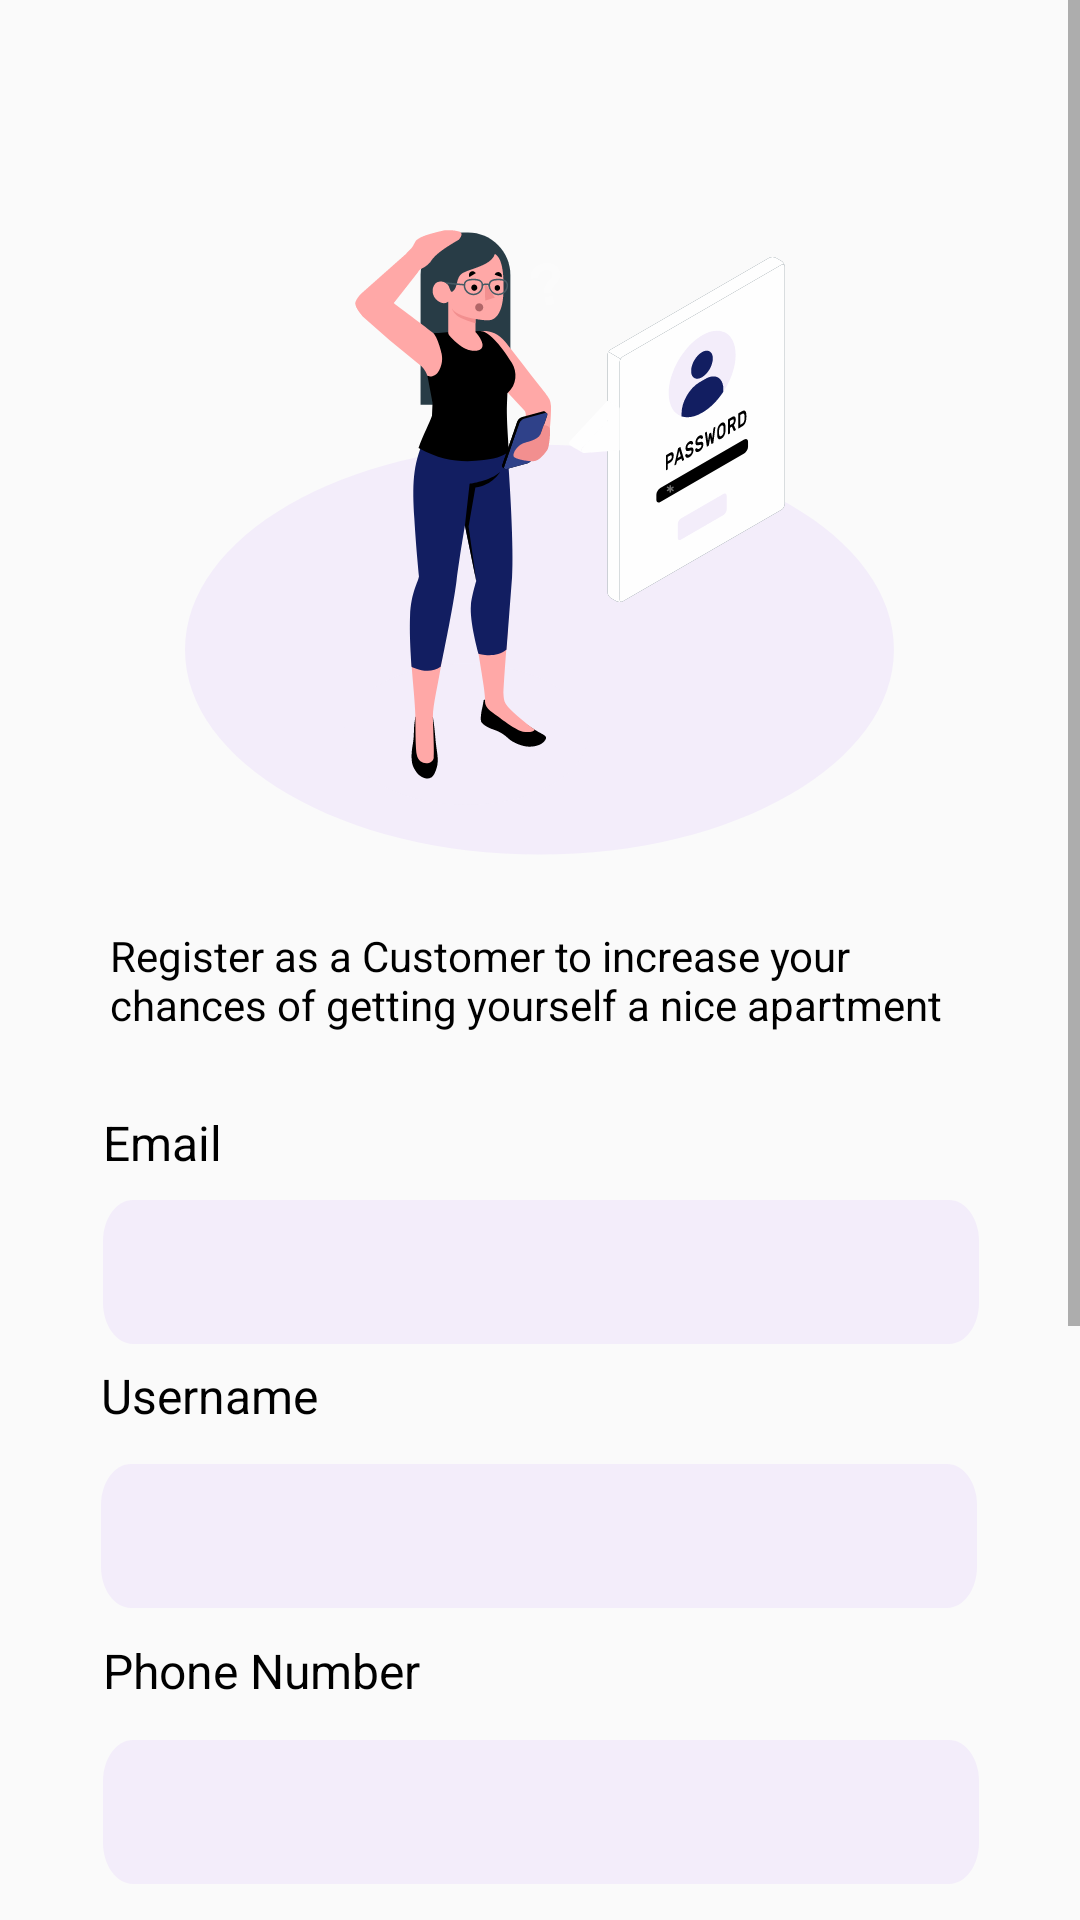

Reconstruct the res/layout file that produces this screen, plus the resources it refers to.
<!-- AndroidManifest.xml: application theme Theme.Kwako -->
<!-- res/layout/activity_customer_registration.xml -->
<?xml version="1.0" encoding="utf-8"?>
<ScrollView

     xmlns:android="http://schemas.android.com/apk/res/android"
    xmlns:app="http://schemas.android.com/apk/res-auto"
    xmlns:tools="http://schemas.android.com/tools"
    tools:context=".ActivityCustomerRegistration"
    android:layout_height="match_parent"
    android:layout_width="match_parent">
    
    <androidx.constraintlayout.widget.ConstraintLayout
    android:id="@+id/Username"
    android:layout_width="match_parent"
    android:layout_height="match_parent">

        <ImageView
            android:id="@+id/HouseOwner"
            android:layout_width="wrap_content"
            android:layout_height="wrap_content"
            android:layout_marginTop="64dp"
            android:src="@drawable/ill_customer"
            app:layout_constraintEnd_toEndOf="parent"
            app:layout_constraintStart_toStartOf="parent"
            app:layout_constraintTop_toTopOf="parent" />

        <TextView
            android:id="@+id/textViewRegisterCustomer"
            android:layout_width="287dp"
            android:layout_height="47dp"
            android:layout_marginTop="24dp"

            android:text="Register as a Customer to increase your chances of getting yourself a nice apartment"
            android:textAppearance="@style/normal_text"
            app:layout_constraintEnd_toEndOf="parent"
            app:layout_constraintStart_toStartOf="parent"
            app:layout_constraintTop_toBottomOf="@+id/HouseOwner" />

        <TextView
            android:id="@+id/textViewEmail"
            android:layout_width="42dp"
            android:layout_height="22dp"
            android:layout_marginTop="14dp"
            android:layout_marginBottom="12dp"
            android:text="Email"
            android:textAppearance="@style/input_label"
            app:layout_constraintBottom_toTopOf="@+id/editTextEmail"
            app:layout_constraintEnd_toEndOf="@+id/editTextEmail"
            app:layout_constraintHorizontal_bias="0.0"
            app:layout_constraintStart_toStartOf="@+id/editTextEmail"
            app:layout_constraintTop_toBottomOf="@+id/textViewRegisterCustomer"
            app:layout_constraintVertical_bias="0.0" />

    <EditText
        android:id="@+id/editTextEmail"
        android:layout_width="292dp"
        android:layout_height="48dp"
        android:layout_marginTop="44dp"
        android:background="@drawable/edt_bg"
        android:ems="10"
        android:paddingStart="16dp"
        android:inputType="textEmailAddress"
        app:layout_constraintEnd_toEndOf="parent"
        app:layout_constraintHorizontal_bias="0.504"
        app:layout_constraintStart_toStartOf="parent"
        app:layout_constraintTop_toBottomOf="@+id/textViewRegisterCustomer" />

        <TextView
            android:id="@+id/textViewUsername"
            android:layout_width="wrap_content"
            android:layout_height="wrap_content"
            android:layout_marginBottom="12dp"
            android:text="Username"
            android:textAppearance="@style/input_label"
            android:paddingStart="0dp"
            app:layout_constraintBottom_toTopOf="@+id/editTextUsername"
            app:layout_constraintEnd_toEndOf="@+id/editTextUsername"
            app:layout_constraintHorizontal_bias="0.0"
            app:layout_constraintStart_toStartOf="@+id/editTextUsername" />

    <EditText
        android:id="@+id/editTextUsername"
        android:layout_width="292dp"
        android:layout_height="48dp"
        android:layout_marginTop="40dp"
        android:background="@drawable/edt_bg"
        android:ems="10"
        android:inputType="textPersonName"
        app:layout_constraintEnd_toEndOf="parent"
        app:layout_constraintHorizontal_bias="0.495"
        app:layout_constraintStart_toStartOf="parent"
        app:layout_constraintTop_toBottomOf="@+id/editTextEmail" />

    <TextView
        android:id="@+id/textViewPhoneNo"
        android:layout_width="117dp"
        android:layout_height="22dp"
        android:layout_marginBottom="12dp"
        android:text="Phone Number"
        android:textAppearance="@style/input_label"
        app:layout_constraintBottom_toTopOf="@+id/editTextPhoneNo"
        app:layout_constraintEnd_toEndOf="@+id/editTextPhoneNo"
        app:layout_constraintHorizontal_bias="0.0"
        app:layout_constraintStart_toStartOf="@+id/editTextPhoneNo" />

    <EditText
        android:id="@+id/editTextPhoneNo"
        android:layout_width="292dp"
        android:layout_height="48dp"
        android:layout_marginTop="44dp"
        android:background="@drawable/edt_bg"
        android:ems="10"
        android:paddingStart="16dp"
        android:inputType="textPhonetic"
        app:layout_constraintEnd_toEndOf="parent"
        app:layout_constraintHorizontal_bias="0.504"
        app:layout_constraintStart_toStartOf="parent"
        app:layout_constraintTop_toBottomOf="@+id/editTextUsername" />

        <TextView
            android:id="@+id/textViewPassword"
            android:layout_width="74dp"
            android:layout_height="22dp"
            android:layout_marginBottom="12dp"
            android:text="Password"
            android:textAppearance="@style/input_label"
            app:layout_constraintBottom_toTopOf="@+id/editTextPassword"
            app:layout_constraintEnd_toEndOf="@+id/editTextPassword"
            app:layout_constraintHorizontal_bias="0.0"
            app:layout_constraintStart_toStartOf="@+id/editTextPassword" />

    <EditText
        android:id="@+id/editTextPassword"
        android:layout_width="292dp"
        android:layout_height="48dp"
        android:layout_marginTop="44dp"
        android:background="@drawable/edt_bg"
        android:ems="10"
        android:paddingStart="16dp"
        android:inputType="textPassword"
        app:layout_constraintEnd_toEndOf="parent"
        app:layout_constraintStart_toStartOf="parent"
        app:layout_constraintTop_toBottomOf="@+id/editTextPhoneNo" />

        <TextView
            android:id="@+id/textViewRepeatPassword"
            android:layout_width="132dp"
            android:layout_height="22dp"
            android:layout_marginBottom="12dp"
            android:text="Repeat Password"
            android:textAppearance="@style/input_label"
            app:layout_constraintBottom_toTopOf="@+id/editTextRepeatPassword"
            app:layout_constraintEnd_toEndOf="@+id/editTextRepeatPassword"
            app:layout_constraintHorizontal_bias="0.0"
            app:layout_constraintStart_toStartOf="@+id/editTextRepeatPassword" />

    <EditText
        android:id="@+id/editTextRepeatPassword"
        android:layout_width="292dp"
        android:layout_height="48dp"
        android:layout_marginTop="48dp"
        android:background="@drawable/edt_bg"
        android:ems="10"
        android:paddingStart="16dp"
        android:inputType="textPassword"
        app:layout_constraintEnd_toEndOf="parent"
        app:layout_constraintHorizontal_bias="0.504"
        app:layout_constraintStart_toStartOf="parent"
        app:layout_constraintTop_toBottomOf="@+id/editTextPassword" />

    <Button
        android:id="@+id/btnRegister"
        android:layout_width="292dp"
        android:layout_height="48dp"
        android:background="@drawable/edt_bgbutton"
        android:text="Register"
        android:textAllCaps="false"
        android:textColor="@color/white"
        app:layout_constraintBottom_toBottomOf="parent"
        app:layout_constraintEnd_toEndOf="parent"
        app:layout_constraintStart_toStartOf="parent"
        app:layout_constraintTop_toBottomOf="@+id/editTextRepeatPassword"
        app:layout_constraintVertical_bias="0.203" />

        <TextView
            android:id="@+id/textViewRegister"
            android:layout_width="wrap_content"
            android:layout_height="wrap_content"
            android:layout_marginTop="15dp"
            android:layout_marginBottom="16dp"
            android:text="Do You Have An Account? Login"
            android:textAppearance="@style/normal_text"
            app:layout_constraintBottom_toBottomOf="parent"
            app:layout_constraintEnd_toEndOf="parent"
            app:layout_constraintStart_toStartOf="parent"
            app:layout_constraintTop_toBottomOf="@+id/btnRegister" />


</androidx.constraintlayout.widget.ConstraintLayout>
</ScrollView>
<!-- resources referenced by this layout -->
<resources>
  <color name="white">#FFFFFFFF</color>
  <!-- drawable edt_bg (drawable) -->
  <vector
      xmlns:android="http://schemas.android.com/apk/res/android"
      xmlns:aapt="http://schemas.android.com/aapt"
      android:width="292dp"
      android:height="35dp"
      android:viewportWidth="292"
      android:viewportHeight="35"
      >
  
      <group>
  
          <clip-path
              android:pathData="M10 0H282C287.523 0 292 4.47715 292 10V25C292 30.5228 287.523 35 282 35H10C4.47715 35 0 30.5228 0 25V10C0 4.47715 4.47715 0 10 0Z"
              />
  
          <path
              android:pathData="M0 0V35H292V0"
              android:fillColor="#F3EDFA"
              />
  
      </group>
  
  </vector>
  <!-- drawable edt_bgbutton (drawable) -->
  <vector
      xmlns:android="http://schemas.android.com/apk/res/android"
      xmlns:aapt="http://schemas.android.com/aapt"
      android:width="292dp"
      android:height="35dp"
      android:viewportWidth="292"
      android:viewportHeight="35"
      >
  
      <group>
  
          <clip-path
              android:pathData="M10 0H282C287.523 0 292 4.47715 292 10V25C292 30.5228 287.523 35 282 35H10C4.47715 35 0 30.5228 0 25V10C0 4.47715 4.47715 0 10 0Z"
              />
  
          <path
              android:pathData="M0 0V35H292V0"
              android:fillColor="#161313"
              />
  
      </group>
  
  </vector>
  <!-- drawable ill_customer: vector/xml drawable (drawable, 29804 chars, omitted) -->
  <style name="input_label">
          <item name="android:color">@color/black</item>
          <item name="android:textSize">16sp</item>
          <item name="fontWeight">400</item>
      </style>
  
      #styles for the animation Dialog
  <style name="normal_text">
          <item name="android:textColor">#000000</item>
          <item name="android:textSize">14sp</item>
      </style>
      #navbar heading styles
  <style name="Theme.Kwako" parent="Theme.AppCompat.DayNight">
          
          <item name="colorPrimary">@color/purple_500</item>
          <item name="colorPrimaryVariant">@color/purple_700</item>
          <item name="colorOnPrimary">@color/white</item>
          
          <item name="colorSecondary">@color/teal_200</item>
          <item name="colorSecondaryVariant">@color/teal_700</item>
          <item name="colorOnSecondary">@color/black</item>
          
          <item name="android:statusBarColor">?attr/colorPrimaryVariant</item>
          
      </style>
  <color name="black">#FF000000</color>
  <color name="purple_500">#FF6200EE</color>
  <color name="purple_700">#FF3700B3</color>
  <color name="teal_200">#FF03DAC5</color>
  <color name="teal_700">#FF018786</color>
</resources>
